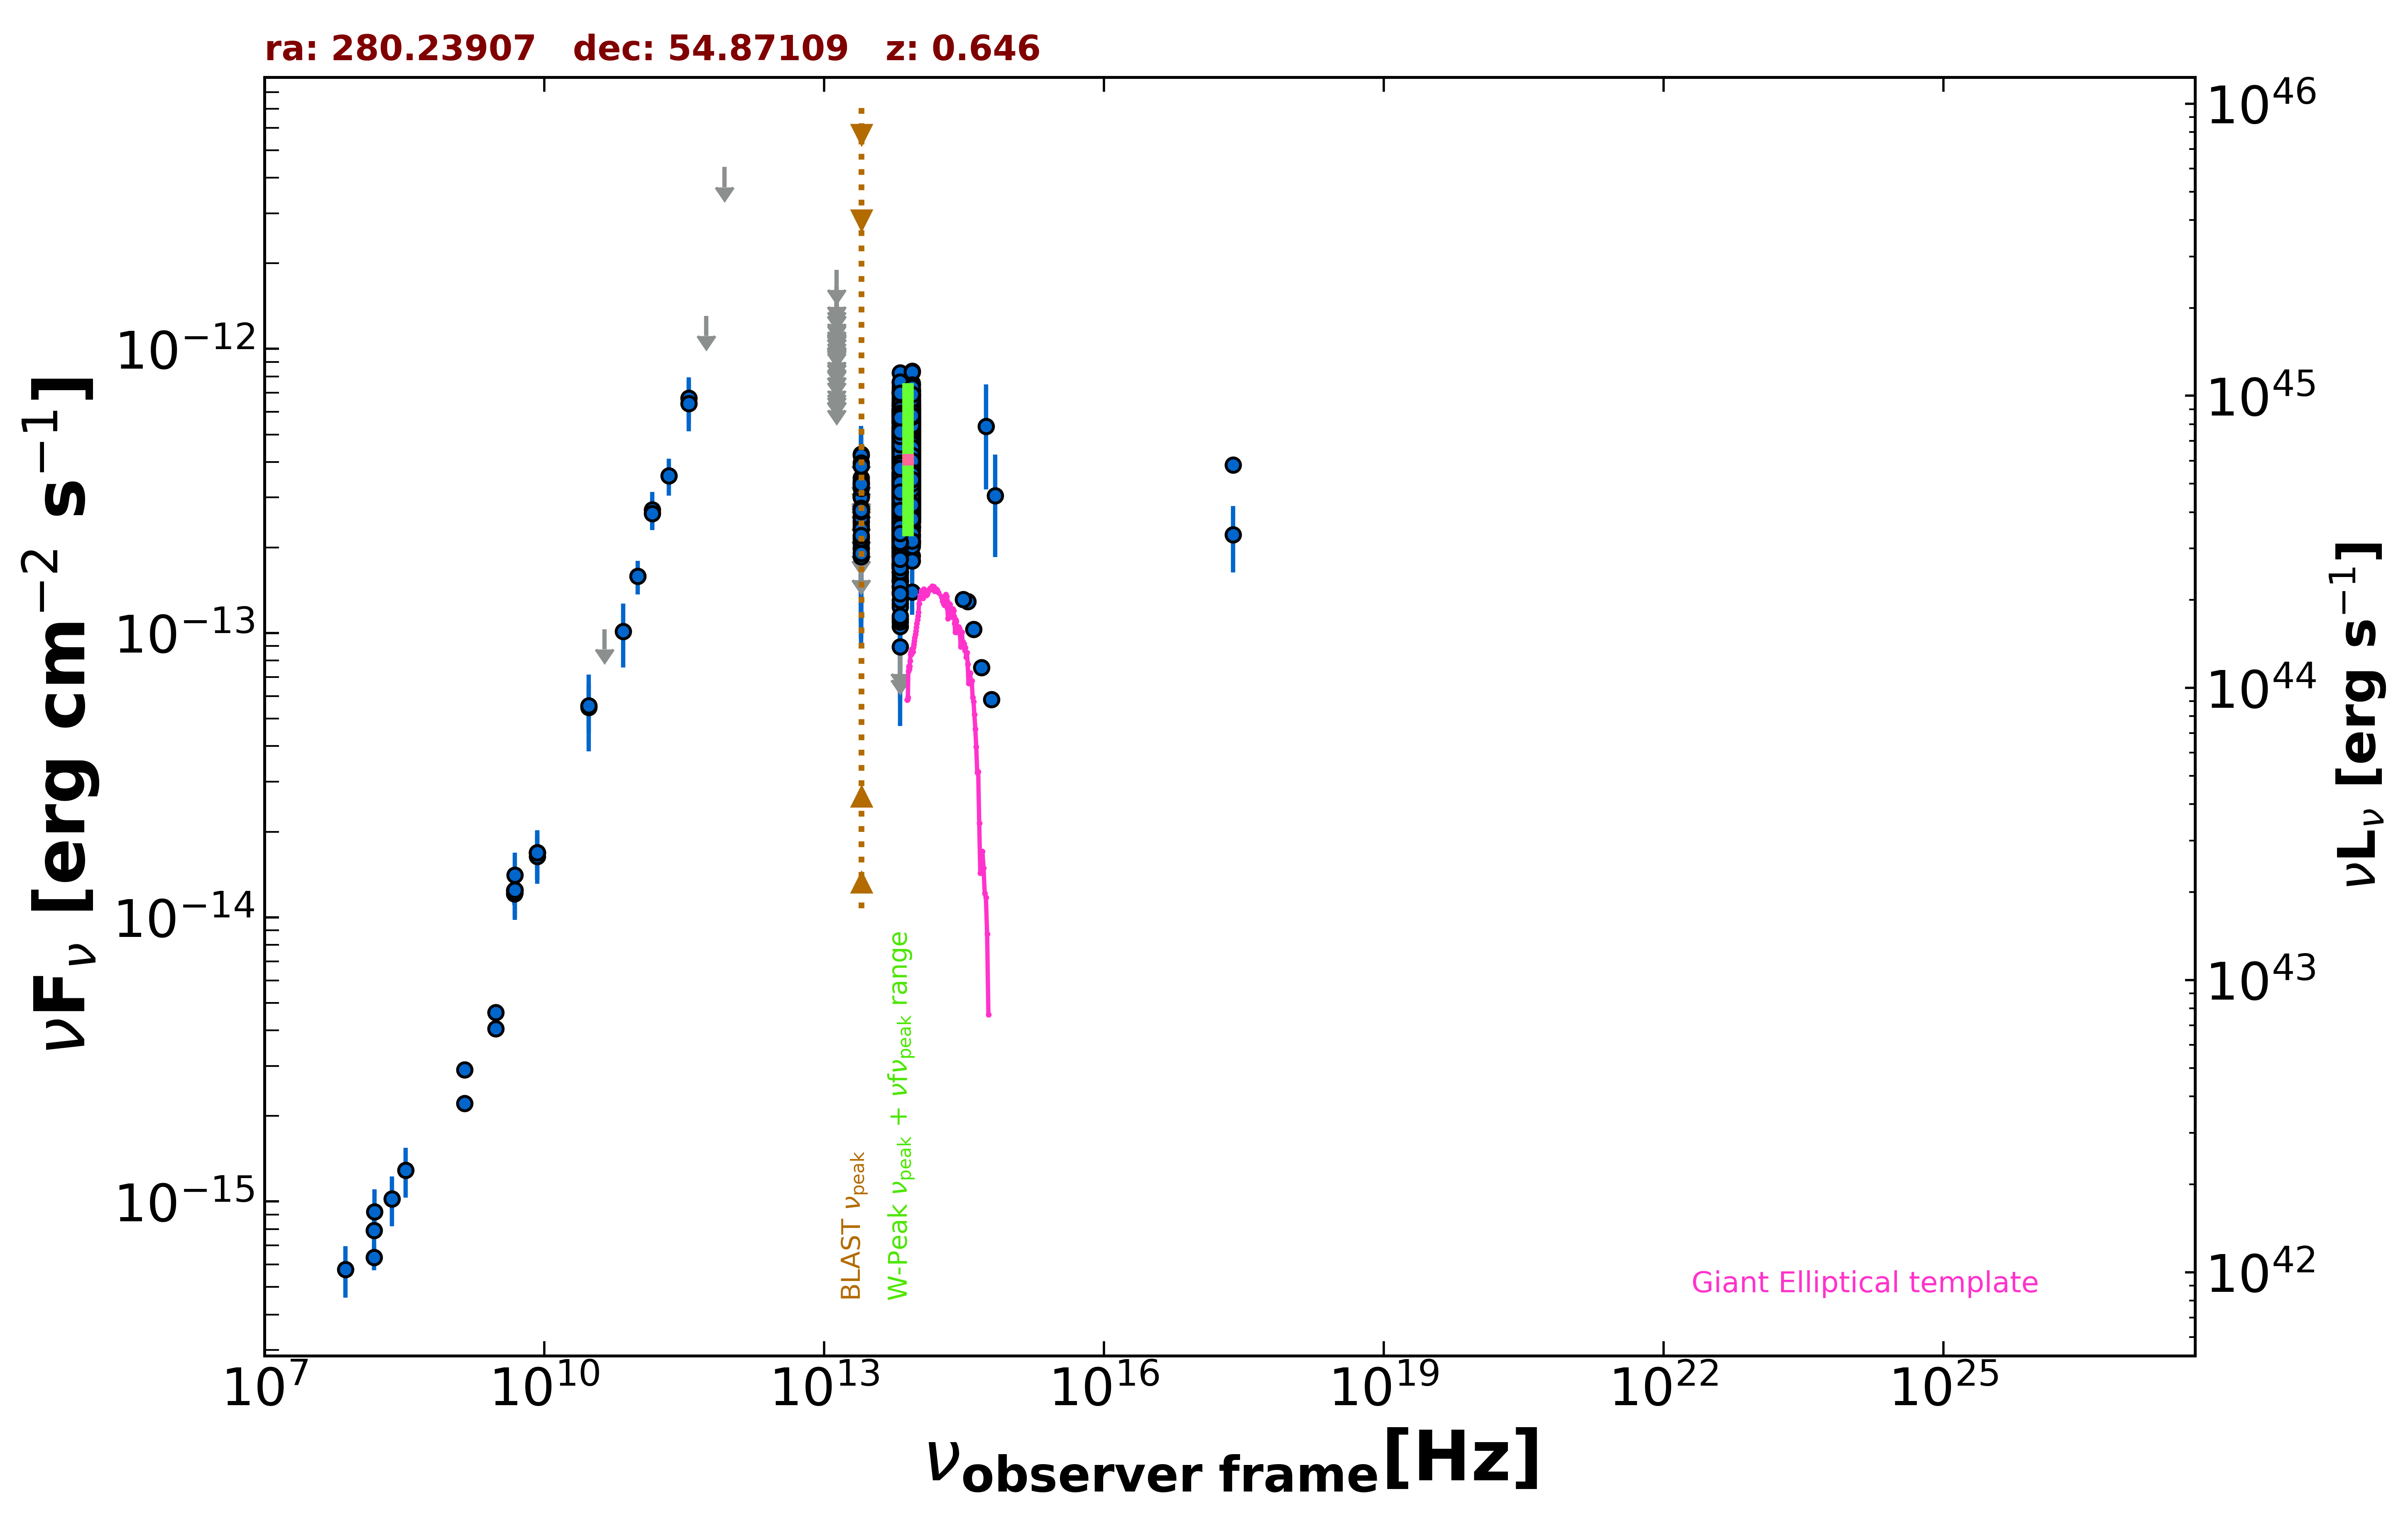

Source data for this figure (header and first rows):
freq., flux, err_flux, MJD_start, MJD_end, flag, catalog, reference
1.400e+09, 2.902e-15, 1.020e-16, 55000, 55000, , NVSS, Condon et al. 1998  AJ  115  1693
3.000e+09, 4.053e-15, 3.450e-17, 55000, 55000, , VLASSQL, Gordon et al. 2021  ApJS  255  30
3.000e+09, 4.622e-15, 6.400e-17, 55000, 55000, , VLASSQL, Gordon et al. 2021  ApJS  255  30
2.418e+17, 2.220e-13, 5.835e-14, 55000, 55000, , RASS, Boller et al. 2016  A&A  103  1
2.418e+17, 3.899e-13, 2.070e-14, 55000, 55000, , WGACAT, White et al. 2000  VizieR  IX/31/wgacat
1.500e+08, 6.363e-16, 6.390e-17, 55000, 55000, , TGSS150, Intema et al. 2017  A&A  598  A781
8.400e+09, 1.689e-14, 0.000e+00, 55000, 55000, , CRATES, Healey et al. 2007  ApJS  171  61
4.800e+09, 1.210e-14, 1.055e-15, 55000, 55000, , GB6, Gregory et al. 1996  ApJS  103  427
4.800e+09, 1.243e-14, 1.295e-15, 55000, 55000, , GB87, Gregory et al. 1992  VizieR  VIII/14/j20…
4.850e+09, 1.246e-14, 0.000e+00, 55000, 55000, , NORTH20, White and Becker  1992  ApJS  79  331
1.400e+09, 2.212e-15, 0.000e+00, 55000, 55000, , NORTH20, White and Becker  1992  ApJS  79  331
1.430e+11, 2.719e-13, 4.155e-14, 55000, 55000, , PCCS2143, GHz The Planck Collaboration 2018  A&A  …
3.530e+11, 6.719e-13, 1.211e-13, 55000, 55000, , PCCS2353, GHz The Planck Collaboration 2018  A&A  …
3.000e+10, 5.484e-14, 1.653e-14, 55000, 55000, , PCNT, The Planck Collaboration 2018  A&A  619 …
4.400e+10, 1.031e-13, 0.000e+00, 55000, 55000, UL, PCNT, The Planck Collaboration 2018  A&A  619 …
7.000e+10, 1.014e-13, 2.576e-14, 55000, 55000, , PCNT, The Planck Collaboration 2018  A&A  619 …
1.000e+11, 1.583e-13, 2.135e-14, 55000, 55000, , PCNT, The Planck Collaboration 2018  A&A  619 …
1.430e+11, 2.638e-13, 3.100e-14, 55000, 55000, , PCNT, The Planck Collaboration 2018  A&A  619 …
2.170e+11, 3.580e-13, 5.320e-14, 55000, 55000, , PCNT, The Planck Collaboration 2018  A&A  619 …
3.530e+11, 6.434e-13, 1.313e-13, 55000, 55000, , PCNT, The Planck Collaboration 2018  A&A  619 …
5.450e+11, 1.307e-12, 0.000e+00, 55000, 55000, UL, PCNT, The Planck Collaboration 2018  A&A  619 …
8.570e+11, 4.367e-12, 0.000e+00, 55000, 55000, UL, PCNT, The Planck Collaboration 2018  A&A  619 …
8.817e+13, 3.395e-13, 2.100e-15, 55000, 55000, , UNWISE, Schlafly et al. 2019  ApJS  240  30
6.517e+13, 3.128e-13, 2.700e-15, 55000, 55000, , UNWISE, Schlafly et al. 2019  ApJS  240  30
8.817e+13, 2.765e-13, 6.850e-15, 55000, 55000, , WISE, Wright et al. 2010  AJ  140  1868
6.517e+13, 2.171e-13, 6.200e-15, 55000, 55000, , WISE, Wright et al. 2010  AJ  140  1868
2.498e+13, 2.331e-13, 1.850e-14, 55000, 55000, , WISE, Wright et al. 2010  AJ  140  1868
1.363e+13, 3.614e-13, 8.740e-14, 55000, 55000, , WISE, Wright et al. 2010  AJ  140  1868
8.817e+13, 3.287e-13, 2.670e-14, 56949, 56949, , NEOWISE, Mainzer et al. 2014  ApJ  792  30
6.517e+13, 3.013e-13, 5.385e-14, 56949, 56949, , NEOWISE, Mainzer et al. 2014  ApJ  792  30
8.817e+13, 2.837e-13, 2.170e-14, 56949, 56949, , NEOWISE, Mainzer et al. 2014  ApJ  792  30
6.517e+13, 2.350e-13, 3.325e-14, 56949, 56949, , NEOWISE, Mainzer et al. 2014  ApJ  792  30
8.817e+13, 3.031e-13, 2.320e-14, 56949, 56949, , NEOWISE, Mainzer et al. 2014  ApJ  792  30
6.517e+13, 2.499e-13, 3.300e-14, 56949, 56949, , NEOWISE, Mainzer et al. 2014  ApJ  792  30
8.817e+13, 3.293e-13, 2.425e-14, 56950, 56950, , NEOWISE, Mainzer et al. 2014  ApJ  792  30
6.517e+13, 1.856e-13, 3.650e-14, 56950, 56950, , NEOWISE, Mainzer et al. 2014  ApJ  792  30
8.817e+13, 3.290e-13, 2.670e-14, 56948, 56948, , NEOWISE, Mainzer et al. 2014  ApJ  792  30
6.517e+13, 3.141e-13, 4.935e-14, 56948, 56948, , NEOWISE, Mainzer et al. 2014  ApJ  792  30
8.817e+13, 3.455e-13, 2.935e-14, 56949, 56949, , NEOWISE, Mainzer et al. 2014  ApJ  792  30
6.517e+13, 2.098e-13, 3.610e-14, 56949, 56949, , NEOWISE, Mainzer et al. 2014  ApJ  792  30
8.817e+13, 3.601e-13, 2.520e-14, 56950, 56950, , NEOWISE, Mainzer et al. 2014  ApJ  792  30
6.517e+13, 2.263e-13, 3.450e-14, 56950, 56950, , NEOWISE, Mainzer et al. 2014  ApJ  792  30
8.817e+13, 4.086e-13, 2.525e-14, 56949, 56949, , NEOWISE, Mainzer et al. 2014  ApJ  792  30
6.517e+13, 3.002e-13, 4.045e-14, 56949, 56949, , NEOWISE, Mainzer et al. 2014  ApJ  792  30
8.817e+13, 3.278e-13, 2.570e-14, 56950, 56950, , NEOWISE, Mainzer et al. 2014  ApJ  792  30
6.517e+13, 2.481e-13, 4.135e-14, 56950, 56950, , NEOWISE, Mainzer et al. 2014  ApJ  792  30
8.817e+13, 3.180e-13, 2.375e-14, 56949, 56949, , NEOWISE, Mainzer et al. 2014  ApJ  792  30
6.517e+13, 3.086e-13, 4.480e-14, 56949, 56949, , NEOWISE, Mainzer et al. 2014  ApJ  792  30
8.817e+13, 3.272e-13, 2.805e-14, 56950, 56950, , NEOWISE, Mainzer et al. 2014  ApJ  792  30
6.517e+13, 2.449e-13, 4.260e-14, 56950, 56950, , NEOWISE, Mainzer et al. 2014  ApJ  792  30
8.817e+13, 3.342e-13, 2.370e-14, 56948, 56948, , NEOWISE, Mainzer et al. 2014  ApJ  792  30
6.517e+13, 2.654e-13, 4.075e-14, 56948, 56948, , NEOWISE, Mainzer et al. 2014  ApJ  792  30
8.817e+13, 4.618e-13, 3.665e-14, 56948, 56948, , NEOWISE, Mainzer et al. 2014  ApJ  792  30
6.517e+13, 2.763e-13, 3.495e-14, 56948, 56948, , NEOWISE, Mainzer et al. 2014  ApJ  792  30
8.817e+13, 4.208e-13, 2.715e-14, 56947, 56947, , NEOWISE, Mainzer et al. 2014  ApJ  792  30
6.517e+13, 3.728e-13, 4.990e-14, 56947, 56947, , NEOWISE, Mainzer et al. 2014  ApJ  792  30
8.817e+13, 3.272e-13, 2.295e-14, 56949, 56949, , NEOWISE, Mainzer et al. 2014  ApJ  792  30
6.517e+13, 2.100e-13, 3.285e-14, 56949, 56949, , NEOWISE, Mainzer et al. 2014  ApJ  792  30
8.817e+13, 3.186e-13, 2.880e-14, 56950, 56950, , NEOWISE, Mainzer et al. 2014  ApJ  792  30
6.517e+13, 2.961e-13, 3.745e-14, 56950, 56950, , NEOWISE, Mainzer et al. 2014  ApJ  792  30
... 1,582 more rows
